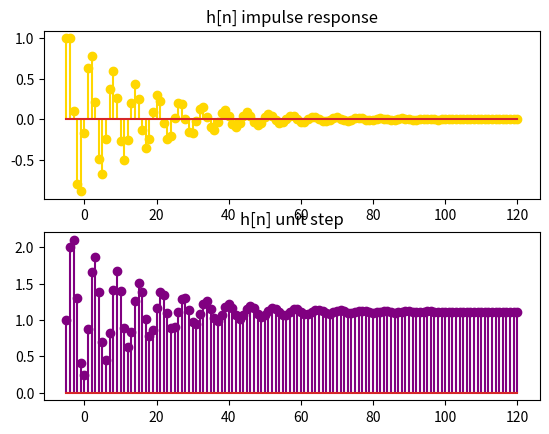

The script that saved this image:
import numpy as np
from scipy.signal import lfilter
import matplotlib.pyplot as plt

Ycoef = [1, -1, 0.9]
Xcoef = [1]
n = np.linspace(-5, 120, 126)
#Impulse
Xn = np.zeros(len(n))
Xn[0] = 1
hn = lfilter(Xcoef, Ycoef, Xn)
# Unit step
Xb = np.ones(len(n))
fig, axis = plt.subplots(2, 1)
hnb = lfilter(Xcoef, Ycoef, Xb)
print(sum(hn))
axis[0].stem(n, hn,'gold')
axis[0].set_title('h[n] impulse response')
axis[1].stem(n, hnb,'purple')
axis[1].set_title('h[n] unit step')
plt.show()

